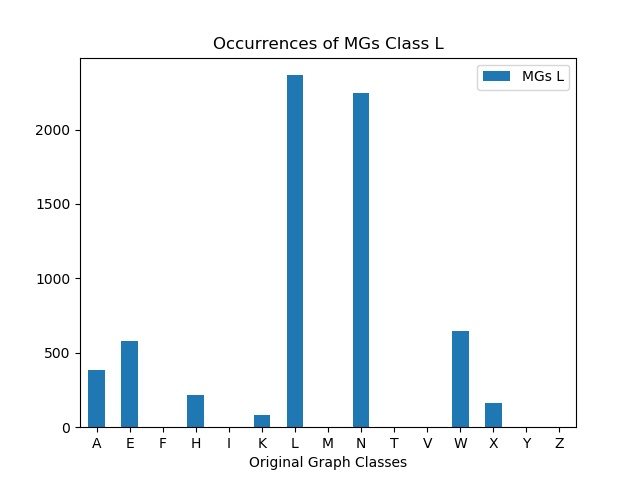

Source data for this figure (header and first rows):
, MGs L
A, 383
E, 577
F, 0
H, 217
I, 0
K, 80
L, 2365
M, 0
N, 2245
T, 0
V, 0
W, 646
X, 160
Y, 0
Z, 0
